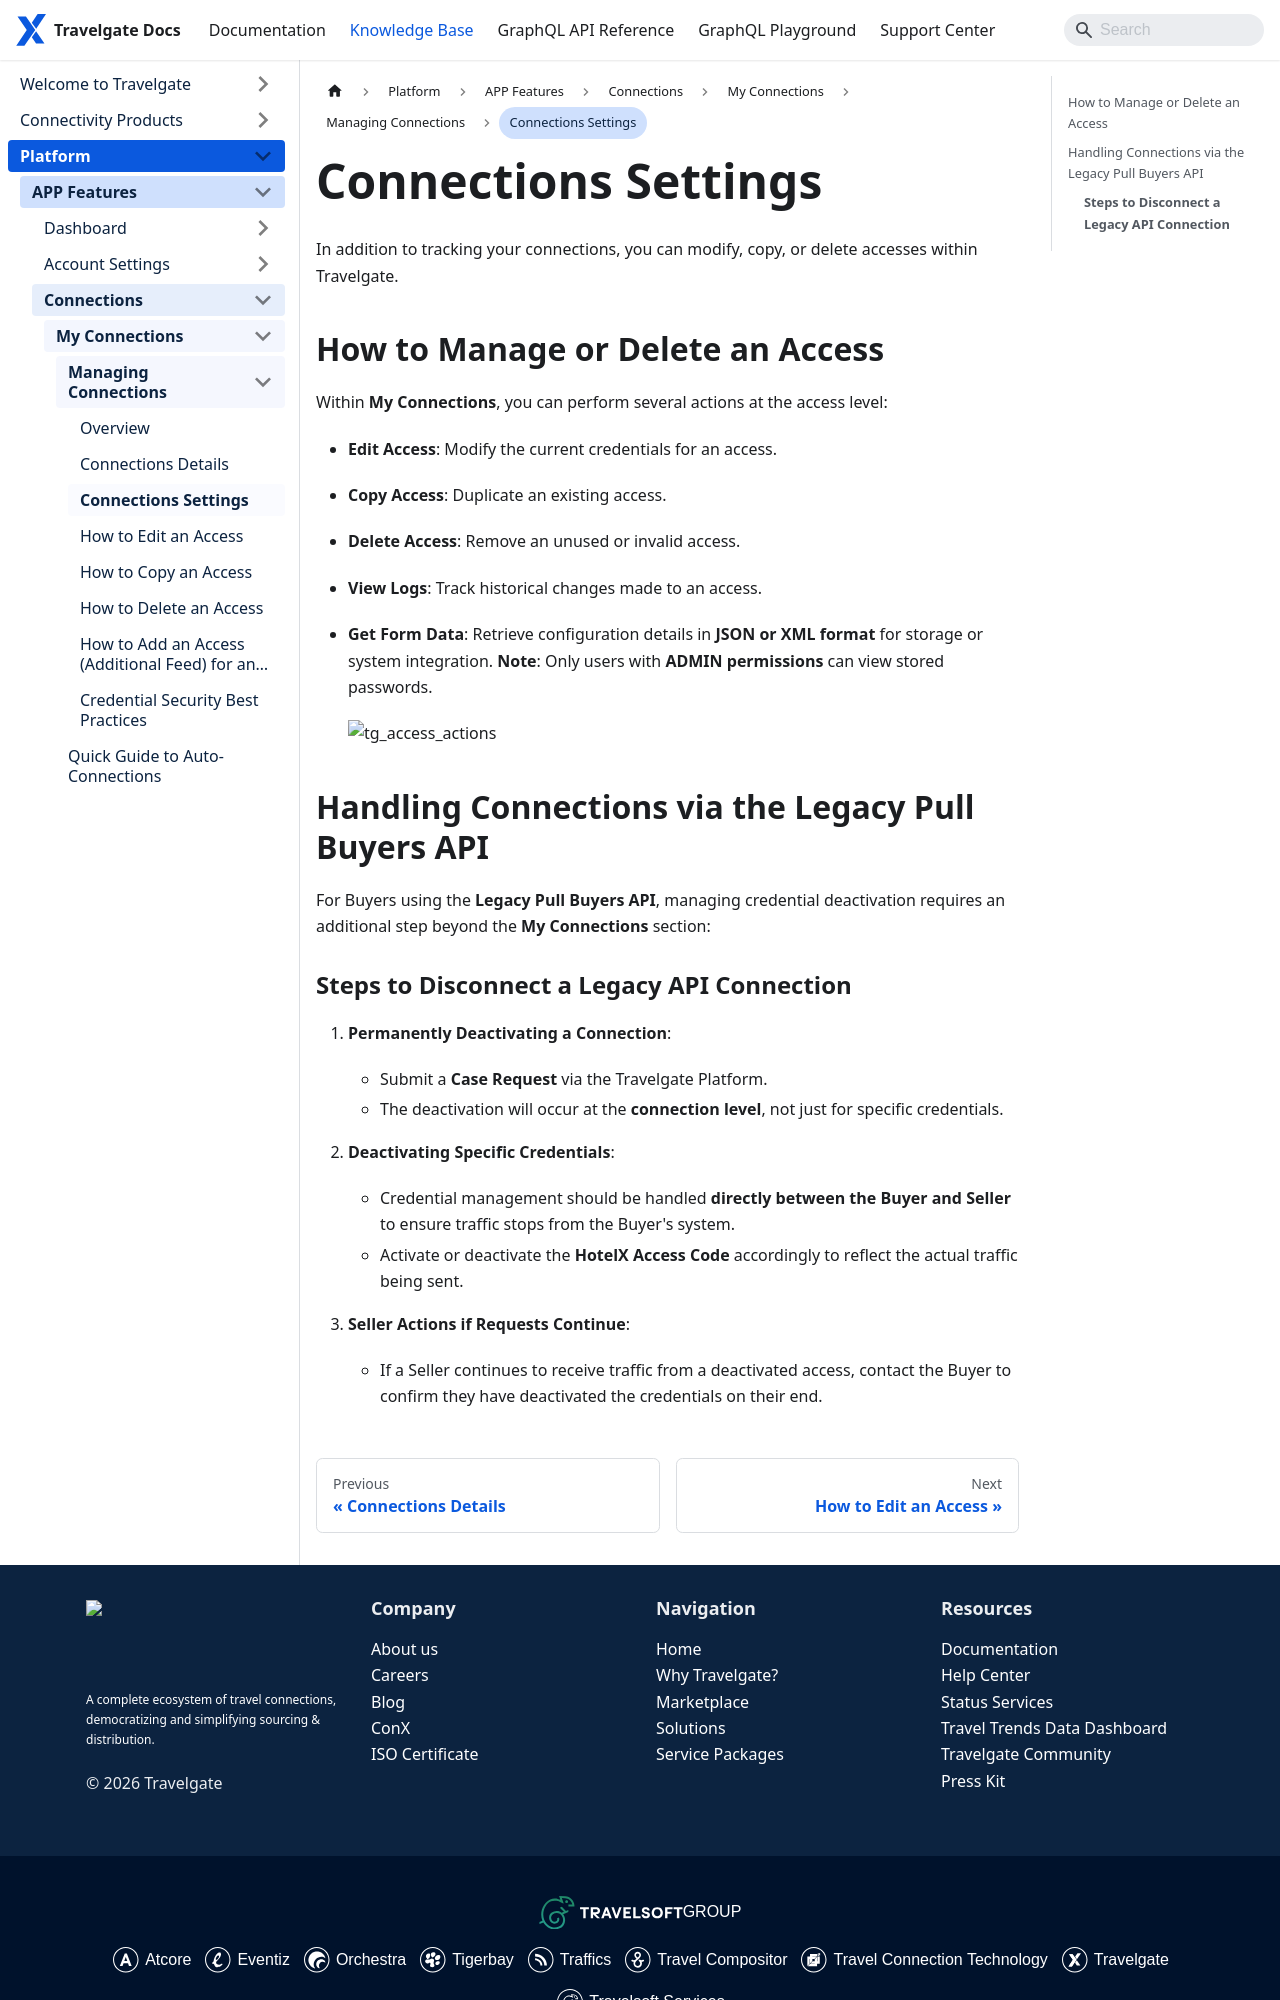

repository: Travelgate/documentation · page: kb/platform/app-features/connections/my-connections/managing-connections/connections-settings/index.html · generator: docusaurus

---
sidebar_position: 3
---

# Connections Settings

In addition to tracking your connections, you can modify, copy, or delete accesses within Travelgate.  

## How to Manage or Delete an Access  

Within **My Connections**, you can perform several actions at the access level:  

- **Edit Access**: Modify the current credentials for an access.  
- **Copy Access**: Duplicate an existing access.  
- **Delete Access**: Remove an unused or invalid access.  
- **View Logs**: Track historical changes made to an access.  
- **Get Form Data**: Retrieve configuration details in **JSON or XML format** for storage or system integration. **Note**: Only users with **ADMIN permissions** can view stored passwords.  

   ![tg_access_actions](https://storage.travelgate.com/kbase/tg_access_actions.jpg)  

## Handling Connections via the Legacy Pull Buyers API  

For Buyers using the **Legacy Pull Buyers API**, managing credential deactivation requires an additional step beyond the **My Connections** section:
